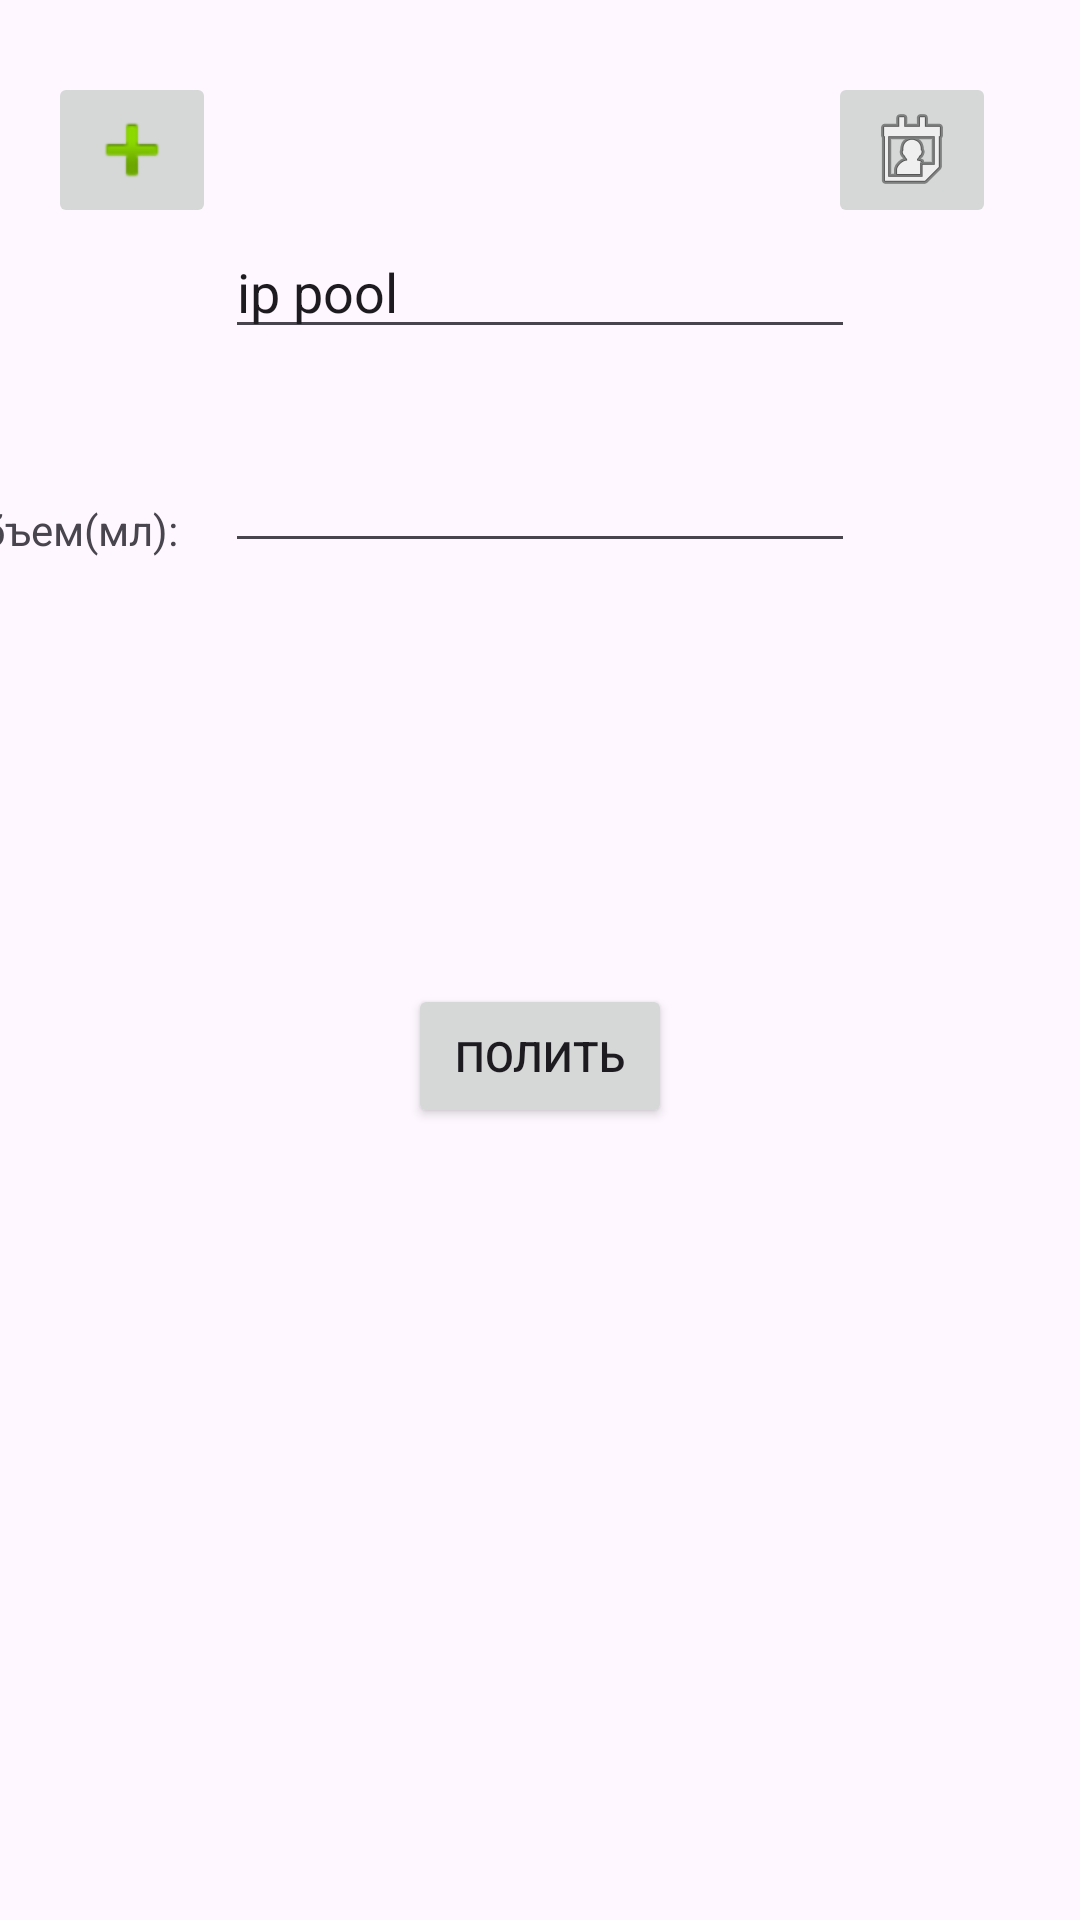

Reconstruct the res/layout file that produces this screen, plus the resources it refers to.
<!-- AndroidManifest.xml: application theme Theme.NodeMcuV3Controller -->
<!-- res/layout/activity_main.xml -->
<?xml version="1.0" encoding="utf-8"?>
<androidx.constraintlayout.widget.ConstraintLayout xmlns:android="http://schemas.android.com/apk/res/android"
    xmlns:app="http://schemas.android.com/apk/res-auto"
    xmlns:tools="http://schemas.android.com/tools"
    android:id="@+id/main"
    android:layout_width="match_parent"
    android:layout_height="match_parent"
    tools:context=".MainActivity">

    <EditText
        android:id="@+id/ippool"
        android:layout_width="wrap_content"
        android:layout_height="wrap_content"
        android:layout_marginStart="100dp"
        android:layout_marginTop="75dp"
        android:layout_marginEnd="100dp"
        android:ems="10"
        android:inputType="text"
        android:text="ip pool"
        app:layout_constraintEnd_toEndOf="parent"
        app:layout_constraintStart_toStartOf="parent"
        app:layout_constraintTop_toTopOf="parent" />

    <Button
        android:id="@+id/sendrequest"
        android:layout_width="wrap_content"
        android:layout_height="wrap_content"
        android:layout_marginStart="160dp"
        android:layout_marginEnd="160dp"
        android:layout_marginBottom="264dp"
        android:text="Полить"
        app:layout_constraintBottom_toBottomOf="parent"
        app:layout_constraintEnd_toEndOf="parent"
        app:layout_constraintStart_toStartOf="parent" />

    <TextView
        android:id="@+id/requestresult"
        android:layout_width="wrap_content"
        android:layout_height="wrap_content"
        android:layout_marginStart="173dp"
        android:layout_marginTop="168dp"
        android:layout_marginEnd="180dp"
        android:layout_marginBottom="112dp"
        android:text="DIDNT SEND"
        app:layout_constraintBottom_toTopOf="@+id/sendrequest"
        app:layout_constraintEnd_toEndOf="parent"
        app:layout_constraintStart_toStartOf="parent"
        app:layout_constraintTop_toBottomOf="@+id/ippool" />

    <EditText
        android:id="@+id/watervalue"
        android:layout_width="wrap_content"
        android:layout_height="wrap_content"
        android:layout_marginStart="100dp"
        android:layout_marginTop="30dp"
        android:layout_marginEnd="100dp"
        android:ems="10"
        android:inputType="number"
        app:layout_constraintEnd_toEndOf="parent"
        app:layout_constraintStart_toStartOf="parent"
        app:layout_constraintTop_toBottomOf="@+id/ippool"
        tools:text="Объем" />

    <ImageButton
        android:id="@+id/addButton"
        android:layout_width="wrap_content"
        android:layout_height="wrap_content"
        android:layout_marginStart="16dp"
        android:layout_marginTop="24dp"
        app:layout_constraintStart_toStartOf="parent"
        app:layout_constraintTop_toTopOf="parent"
        app:srcCompat="@android:drawable/ic_input_add" />

    <ImageButton
        android:id="@+id/scheduleSettings"
        android:layout_width="wrap_content"
        android:layout_height="wrap_content"
        android:layout_marginTop="24dp"
        android:layout_marginEnd="28dp"
        app:layout_constraintEnd_toEndOf="parent"
        app:layout_constraintTop_toTopOf="parent"
        app:srcCompat="@android:drawable/ic_menu_my_calendar" />

    <TextView
        android:id="@+id/textView"
        android:layout_width="wrap_content"
        android:layout_height="wrap_content"
        android:layout_marginTop="91dp"
        android:layout_marginEnd="16dp"
        android:text="Объем(мл):"
        app:layout_constraintEnd_toStartOf="@+id/watervalue"
        app:layout_constraintTop_toBottomOf="@+id/addButton" />

</androidx.constraintlayout.widget.ConstraintLayout>
<!-- resources referenced by this layout -->
<resources>
  <style name="Theme.NodeMcuV3Controller" parent="Base.Theme.NodeMcuV3Controller" />
  <style name="Base.Theme.NodeMcuV3Controller" parent="Theme.Material3.DayNight.NoActionBar">
          
          
      </style>
</resources>
